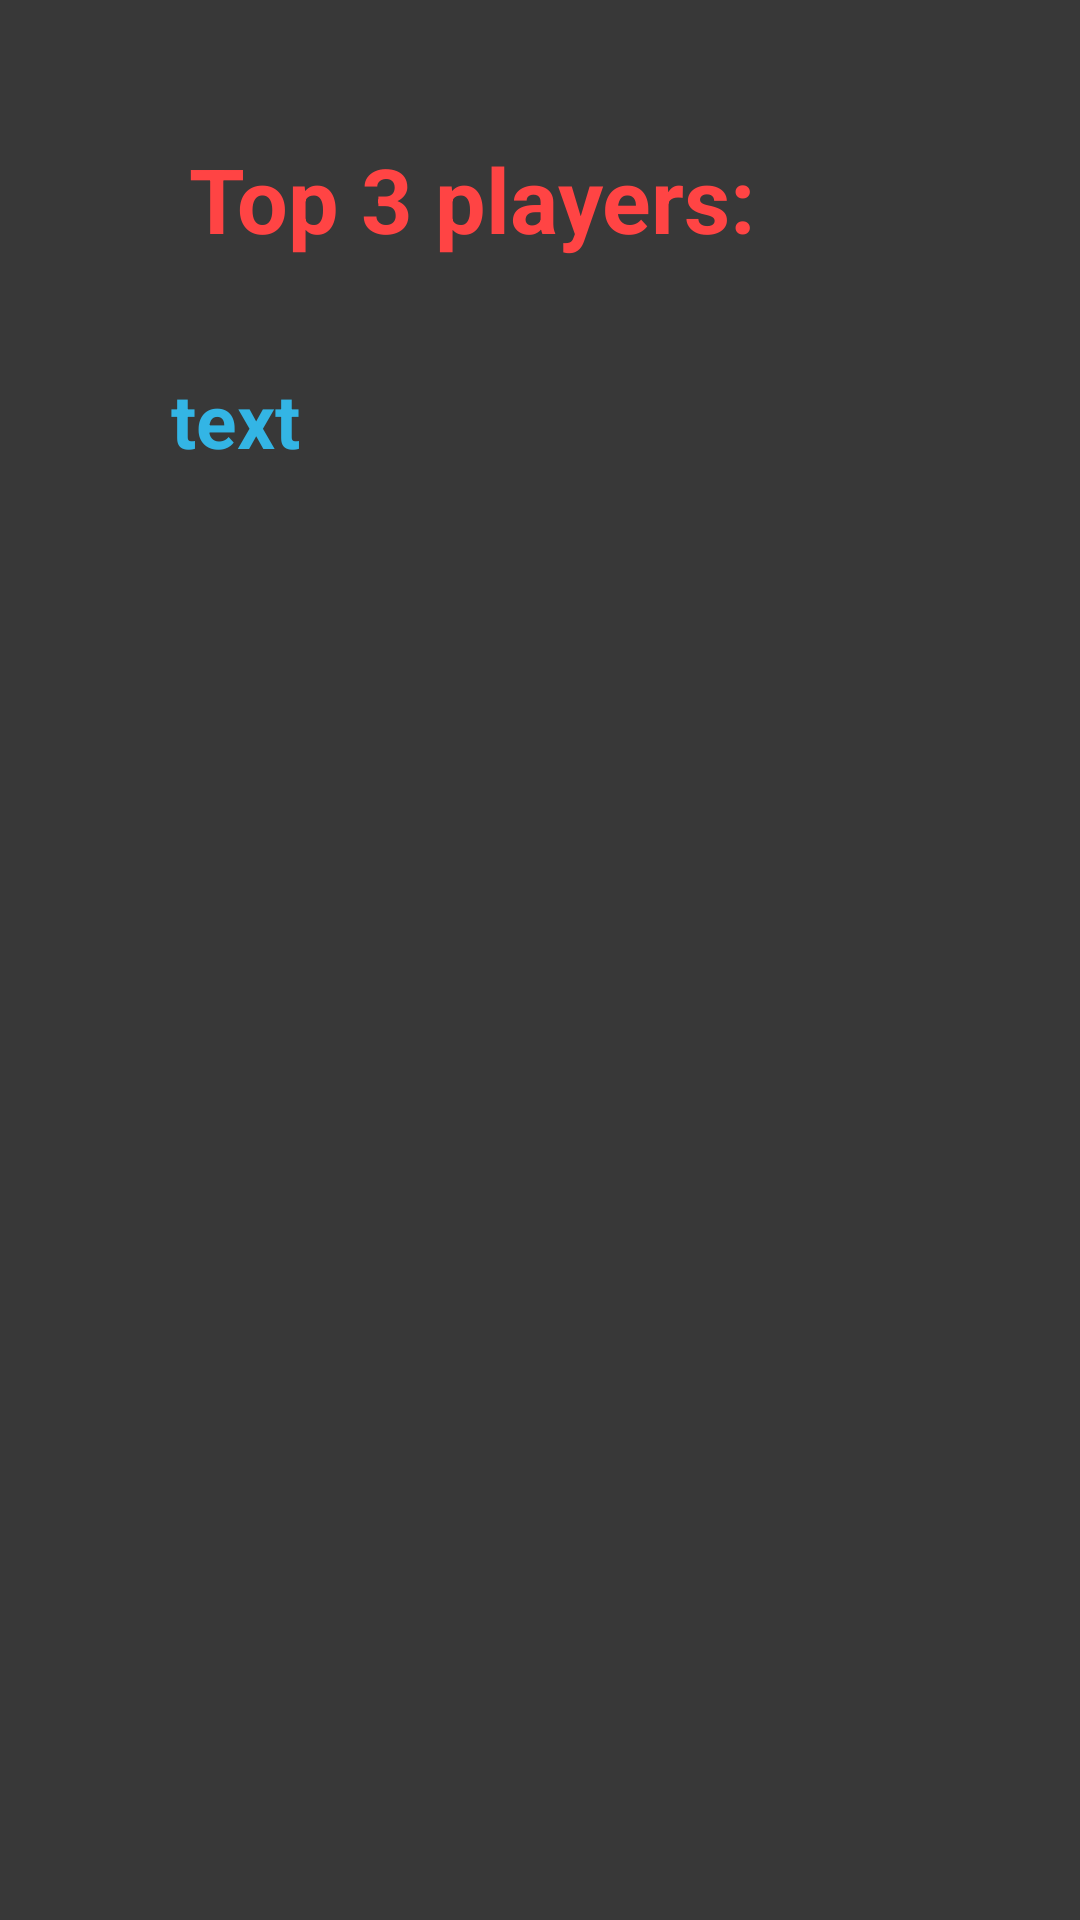

Android layout source for this screen:
<!-- AndroidManifest.xml: application theme AppTheme -->
<!-- res/layout/dialog_top_players.xml -->
<?xml version="1.0" encoding="utf-8"?>
<RelativeLayout
    xmlns:android="http://schemas.android.com/apk/res/android" android:layout_width="match_parent"
    android:layout_height="match_parent"
    android:background="@color/colorScreen"
    android:padding="10dp" android:layout_gravity="center">

    <TextView
        android:layout_width="wrap_content"
        android:layout_height="wrap_content"
        android:layout_alignParentStart="true"
        android:layout_alignParentLeft="true"
        android:layout_alignParentTop="true"
        android:layout_marginStart="53dp"
        android:layout_marginLeft="53dp"
        android:layout_marginTop="36dp"
        android:text="Top 3 players:"
        android:textColor="@android:color/holo_red_light"
        android:textSize="30sp"
        android:textStyle="bold"></TextView>

    <TextView
        android:id="@+id/tv_top_list"
        android:layout_width="310dp"
        android:layout_height="195dp"
        android:layout_alignParentStart="true"
        android:layout_alignParentLeft="true"
        android:layout_alignParentTop="true"
        android:layout_centerHorizontal="true"
        android:layout_marginStart="47dp"
        android:layout_marginLeft="47dp"
        android:layout_marginTop="113dp"
        android:gravity="left"
        android:text="text"
        android:textColor="@android:color/holo_blue_light"
        android:textSize="25sp"
        android:textStyle="bold"></TextView>

</RelativeLayout>
<!-- resources referenced by this layout -->
<resources>
  <color name="colorScreen">#383838</color>
  <style name="AppTheme" parent="Theme.AppCompat.Light.NoActionBar">
          
          <item name="colorPrimary">@color/colorPrimary</item>
          <item name="colorPrimaryDark">@color/colorPrimaryDark</item>
          <item name="colorAccent">@color/colorAccent</item>
      </style>
  <color name="colorPrimary">#848cb7</color>
  <color name="colorPrimaryDark">#6d749f</color>
  <color name="colorAccent">#ff4081</color>
</resources>
